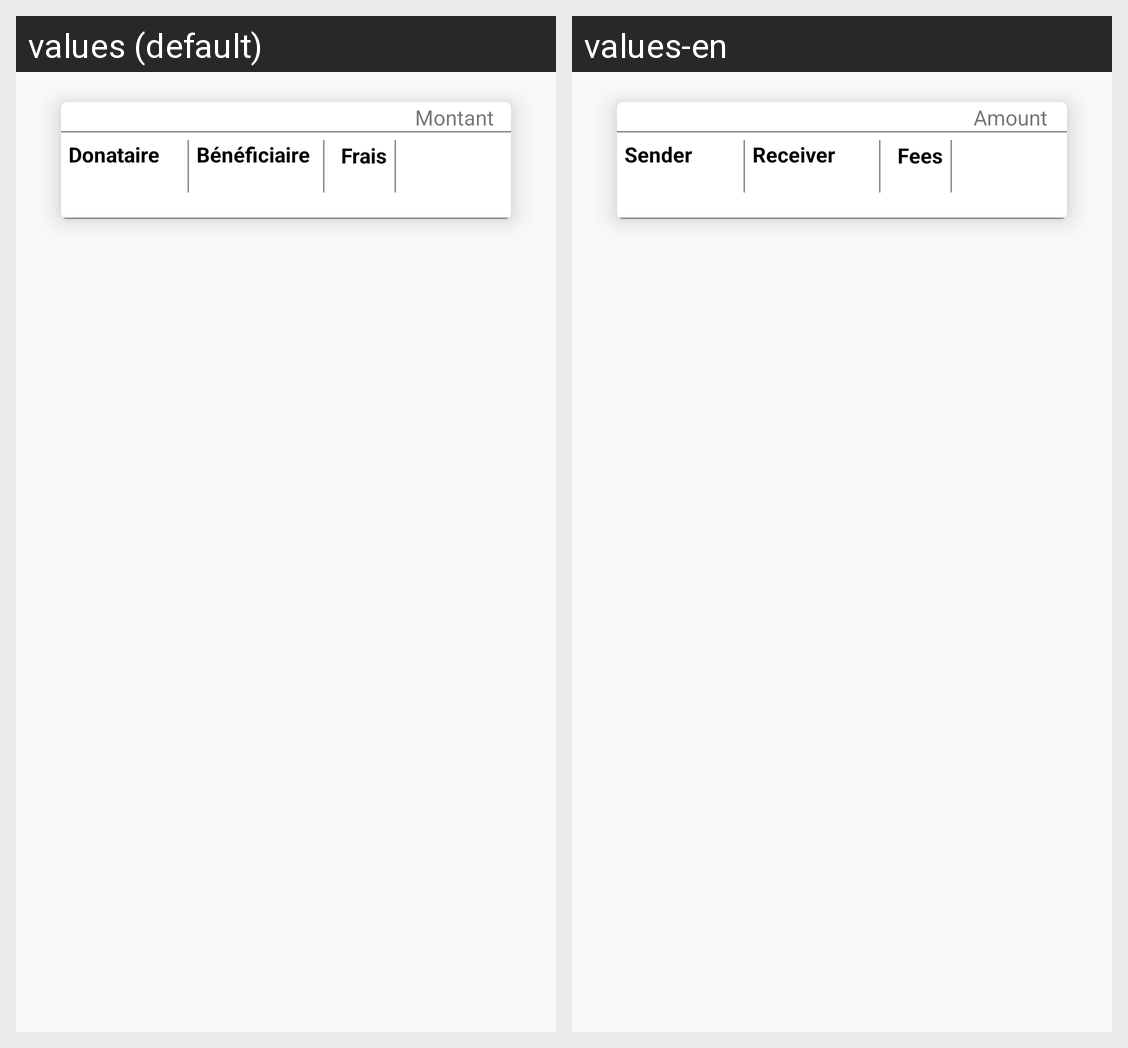

For this localized Android screen grid, give each drawn string resource with its value in every locale shown.
Android screen res/layout/layout_historique.xml rendered under 2 locales, left to right: values (default), values-en. Device: Nexus 5 (rendered at 1080×1920; each locale shown at half size, 540×960, under a caption strip naming it); theme AppTheme.
Strings drawn on this screen, with the default value and each locale's value (text and hints the layout hard-codes, and strings that could not be matched under every locale, appear in the picture but are not listed):

montant
  values: Montant
  values-en: Amount

donataire
  values: Donataire
  values-en: Sender

beneficier
  values: Bénéficiaire
  values-en: Receiver

frais
  values: Frais
  values-en: Fees
